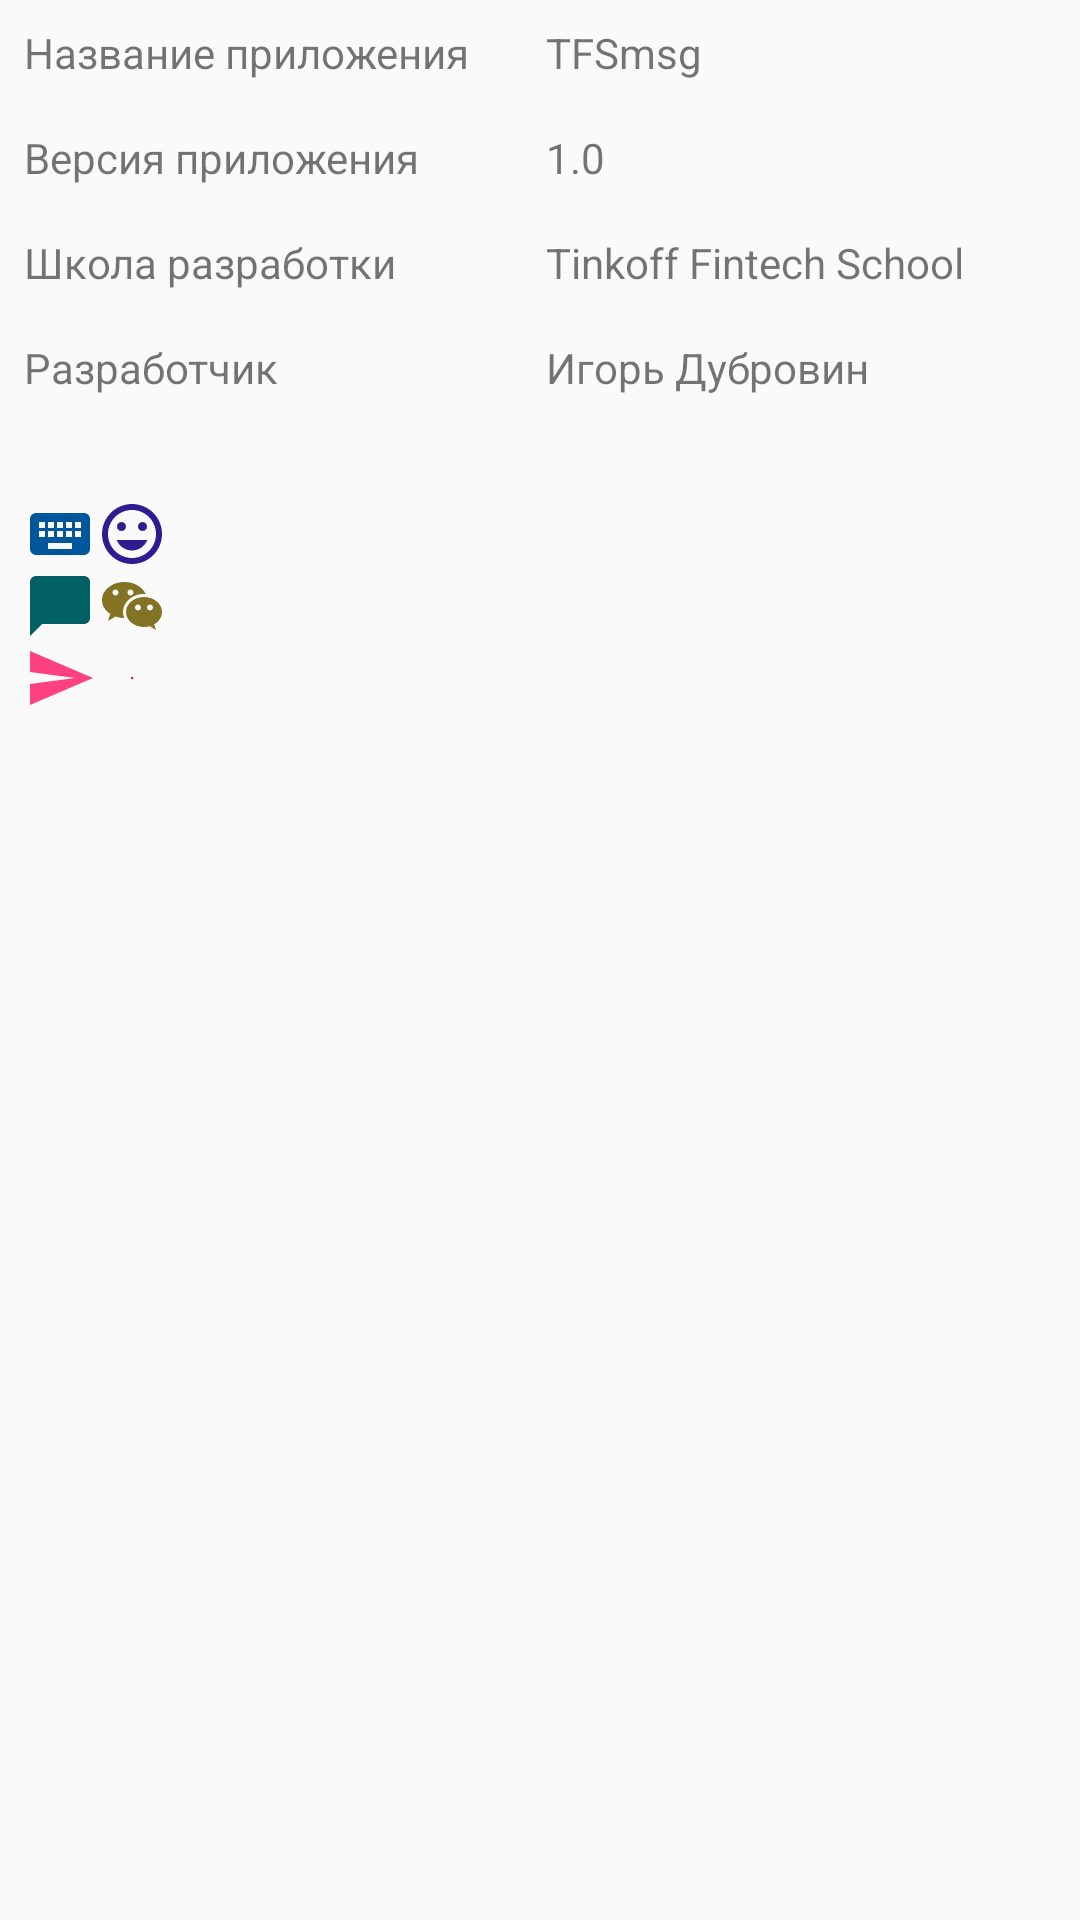

This screen was rendered from an Android layout file. Write that file and the resources it references.
<!-- AndroidManifest.xml: application theme AppTheme.NoActionBar -->
<!-- res/layout/fragment_about.xml -->
<?xml version="1.0" encoding="utf-8"?>
<android.support.constraint.ConstraintLayout xmlns:android="http://schemas.android.com/apk/res/android"
    xmlns:app="http://schemas.android.com/apk/res-auto"
    xmlns:tools="http://schemas.android.com/tools"
    android:layout_width="match_parent"
    android:layout_height="match_parent">

    <android.support.constraint.ConstraintLayout
        android:id="@+id/cl_root_tv"
        android:layout_width="0dp"
        android:layout_height="150dp"
        android:layout_marginEnd="8dp"
        android:layout_marginLeft="8dp"
        android:layout_marginRight="8dp"
        android:layout_marginStart="8dp"
        android:layout_marginTop="8dp"
        app:layout_constraintHorizontal_bias="0.0"
        app:layout_constraintLeft_toLeftOf="parent"
        app:layout_constraintRight_toRightOf="parent"
        app:layout_constraintTop_toTopOf="parent">

        <TextView
            android:id="@+id/tv_app_name_summary"
            android:layout_width="170dp"
            android:layout_height="wrap_content"
            android:text="@string/app_name"
            app:layout_constraintRight_toRightOf="parent"
            app:layout_constraintTop_toTopOf="parent" />

        <TextView
            android:id="@+id/tv_app_name_title"
            android:layout_width="0dp"
            android:layout_height="wrap_content"
            android:layout_marginEnd="8dp"
            android:layout_marginRight="8dp"
            android:text="@string/pref_app_name_title"
            app:layout_constraintHorizontal_bias="0.0"
            app:layout_constraintLeft_toLeftOf="parent"
            app:layout_constraintRight_toLeftOf="@+id/tv_app_name_summary"
            app:layout_constraintTop_toTopOf="parent" />

        <TextView
            android:id="@+id/tv_course_name_summary"
            android:layout_width="170dp"
            android:layout_height="wrap_content"
            android:layout_marginTop="16dp"
            android:text="@string/pref_courses_name_summary"
            app:layout_constraintRight_toRightOf="parent"
            app:layout_constraintTop_toBottomOf="@+id/tv_version_summary" />

        <TextView
            android:id="@+id/tv_courses_title"
            android:layout_width="0dp"
            android:layout_height="wrap_content"
            android:layout_marginEnd="8dp"
            android:layout_marginRight="8dp"
            android:layout_marginTop="16dp"
            android:text="@string/pref_courses_title"
            app:layout_constraintLeft_toLeftOf="parent"
            app:layout_constraintRight_toLeftOf="@+id/tv_course_name_summary"
            app:layout_constraintTop_toBottomOf="@+id/tv_version_title" />

        <TextView
            android:id="@+id/tv_dev_name_summary"
            android:layout_width="170dp"
            android:layout_height="wrap_content"
            android:layout_marginTop="16dp"
            android:text="@string/pref_dev_name_summary"
            app:layout_constraintRight_toRightOf="parent"
            app:layout_constraintTop_toBottomOf="@+id/tv_course_name_summary" />

        <TextView
            android:id="@+id/tv_developer_title"
            android:layout_width="0dp"
            android:layout_height="wrap_content"
            android:layout_marginEnd="8dp"
            android:layout_marginRight="8dp"
            android:layout_marginTop="16dp"
            android:text="@string/pref_developer_title"
            app:layout_constraintHorizontal_bias="0.0"
            app:layout_constraintLeft_toLeftOf="parent"
            app:layout_constraintRight_toLeftOf="@+id/tv_dev_name_summary"
            app:layout_constraintTop_toBottomOf="@+id/tv_courses_title" />

        <TextView
            android:id="@+id/tv_version_summary"
            android:layout_width="170dp"
            android:layout_height="wrap_content"
            android:layout_marginTop="16dp"
            android:text="@string/pref_version_summary"
            app:layout_constraintRight_toRightOf="parent"
            app:layout_constraintTop_toBottomOf="@+id/tv_app_name_summary" />

        <TextView
            android:id="@+id/tv_version_title"
            android:layout_width="0dp"
            android:layout_height="wrap_content"
            android:layout_marginEnd="8dp"
            android:layout_marginRight="8dp"
            android:layout_marginTop="16dp"
            android:text="@string/pref_version_title"
            app:layout_constraintHorizontal_bias="0.0"
            app:layout_constraintLeft_toLeftOf="parent"
            app:layout_constraintRight_toLeftOf="@+id/tv_version_summary"
            app:layout_constraintTop_toBottomOf="@+id/tv_app_name_title" />
    </android.support.constraint.ConstraintLayout>

    <GridLayout
        android:id="@+id/cl_root_iv"
        android:layout_width="0dp"
        android:layout_height="0dp"
        android:layout_marginBottom="8dp"
        android:layout_marginEnd="8dp"
        android:layout_marginLeft="8dp"
        android:layout_marginRight="8dp"
        android:layout_marginStart="8dp"
        android:columnCount="2"

        app:layout_constraintBottom_toBottomOf="parent"
        app:layout_constraintLeft_toLeftOf="parent"
        app:layout_constraintRight_toRightOf="parent"
        android:layout_marginTop="8dp"
        app:layout_constraintTop_toBottomOf="@+id/cl_root_tv">

        <ImageView
            android:id="@+id/iv_keyboard"
            android:scaleType="fitCenter"
            android:src="@drawable/avd_vector_anim_keyboard" />

        <ImageView
            android:id="@+id/iv_emoji"
            android:scaleType="fitCenter"
            android:src="@drawable/avd_vector_anim_emoji" />

        <ImageView
            android:id="@+id/iv_chat"
            android:scaleType="fitCenter"
            android:src="@drawable/avd_vector_anim_chat" />

        <ImageView
            android:id="@+id/iv_mess"
            android:scaleType="fitCenter"
            android:src="@drawable/avd_vector_mess" />

        <ImageView
            android:id="@+id/iv_send"
            android:scaleType="fitCenter"
            android:src="@drawable/avd_vector_anim_send" />

        <ImageView
            android:id="@+id/iv_cancel"
            android:scaleType="fitCenter"
            android:src="@drawable/avd_vector_anim_cancel" />
    </GridLayout>

</android.support.constraint.ConstraintLayout>
<!-- resources referenced by this layout -->
<resources>
  <!-- drawable avd_vector_anim_cancel (drawable) -->
  <?xml version="1.0" encoding="utf-8"?>
  <vector
      xmlns:android="http://schemas.android.com/apk/res/android"
      android:width="24dp"
      android:height="24dp"
      android:viewportWidth="24"
      android:viewportHeight="24"
      android:alpha="1">
      <path
          android:name="path"
          android:pathData="M 12.5 12 L 12 11.5 L 12 11.5 L 12.01 11.5 L 11.5 12 L 11.5 12 L 11.5 12 L 12 12.5 L 12 12.5 L 12 12.5 L 12.5 12 L 12.5 12 L 12.5 12 Z"
          android:fillColor="#000000"/>
  </vector>
  <!-- drawable avd_vector_anim_chat (drawable) -->
  <?xml version="1.0" encoding="utf-8"?>
  <vector
      xmlns:android="http://schemas.android.com/apk/res/android"
      android:width="24dp"
      android:height="24dp"
      android:viewportWidth="24"
      android:viewportHeight="24"
      android:alpha="1">
      <path
          android:name="path"
          android:pathData="M 20 2 L 4 2 C 2.9 2 2.01 2.9 2.01 4 L 2 22 L 6 18 L 20 18 C 21.1 18 22 17.1 22 16 L 22 4 C 22 2.9 21.1 2 20 2 Z M 6 9 L 6.007 9 L 6.007 11 L 6 11 L 6 9 Z M 6.005 14 L 6 14 L 6 12 L 6.005 12 L 6.005 14 Z M 6.007 8 L 6 8 L 6 6 L 6.007 6 L 6.007 8 Z"
          android:fillColor="#000000"/>
  </vector>
  <!-- drawable avd_vector_anim_emoji (drawable) -->
  <?xml version="1.0" encoding="utf-8"?>
  <vector
      xmlns:android="http://schemas.android.com/apk/res/android"
      android:width="24dp"
      android:height="24dp"
      android:viewportWidth="24"
      android:viewportHeight="24"
      android:alpha="1">
      <path
          android:name="path"
          android:pathData="M 12 17.5 C 14.33 17.5 16.3 16.04 17.11 14 L 6.89 14 C 7.69 16.04 9.67 17.5 12 17.5 M 8.5 11 C 9.33 11 10 10.33 10 9.5 C 10 8.67 9.33 8 8.5 8 C 7.67 8 7 8.67 7 9.5 C 7 10.33 7.67 11 8.5 11 M 15.5 11 C 16.33 11 17 10.33 17 9.5 C 17 8.67 16.33 8 15.5 8 C 14.67 8 14 8.67 14 9.5 C 14 10.33 14.67 11 15.5 11 M 12 20 C 7.58 20 4 16.42 4 12 C 4 7.58 7.58 4 12 4 C 16.42 4 20 7.58 20 12 C 20 16.42 16.42 20 12 20 M 12 2 C 6.47 2 2 6.5 2 12 C 2 17.52 6.48 22 12 22 C 17.52 22 22 17.52 22 12 C 22 6.48 17.52 2 12 2 Z"
          android:fillColor="#000000"/>
  </vector>
  <!-- drawable avd_vector_anim_keyboard (drawable) -->
  <?xml version="1.0" encoding="utf-8"?>
  <vector
      xmlns:android="http://schemas.android.com/apk/res/android"
      android:width="24dp"
      android:height="24dp"
      android:viewportWidth="24"
      android:viewportHeight="24"
      android:alpha="1">
      <path
          android:name="path"
          android:pathData="M19,10H17V8H19M19,13H17V11H19M16,10H14V8H16M16,13H14V11H16M16,17H8V15H16M7,10H5V8H7M7,13H5V11H7M8,11H10V13H8M8,8H10V10H8M11,11H13V13H11M11,8H13V10H11M20,5H4C2.89,5 2,5.89 2,7V17A2,2 0 0,0 4,19H20A2,2 0 0,0 22,17V7C22,5.89 21.1,5 20,5Z"
          android:fillColor="#0d47a1"/>
  </vector>
  <!-- drawable avd_vector_anim_send (drawable) -->
  <?xml version="1.0" encoding="utf-8"?>
  <vector
      xmlns:android="http://schemas.android.com/apk/res/android"
      android:width="24dp"
      android:height="24dp"
      android:viewportWidth="24"
      android:viewportHeight="24"
      android:alpha="1">
      <path
          android:name="path"
          android:pathData="M 2 21 L 23 12 L 2 3 L 2 10 L 17 12 L 2 14 L 2 21 Z"
          android:fillColor="#000000"/>
  </vector>
  <string name="app_name">TFSmsg</string>
  <string name="pref_app_name_title">Название приложения</string>
  <string name="pref_courses_name_summary">Tinkoff Fintech School</string>
  <string name="pref_courses_title">Школа разработки</string>
  <string name="pref_dev_name_summary">Игорь Дубровин</string>
  <string name="pref_developer_title">Разработчик</string>
  <string name="pref_version_summary">1.0</string>
  <string name="pref_version_title">Версия приложения</string>
  <style name="AppTheme.NoActionBar">
          <item name="windowActionBar">false</item>
          <item name="windowNoTitle">true</item>
      </style>
</resources>
